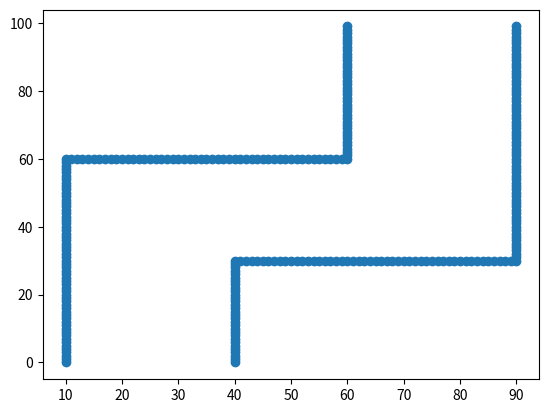

The script that saved this image: (Note: this script raises an exception after producing the figure.)
import numpy as np
from scipy.spatial import KDTree
# from random import randint as rd
import matplotlib.pyplot as plt
import time
final_coords_list = []
pointlist = {}

#Sample Room X,Y Coordinates
x_t = [10, 10, 10, 10, 10, 10, 10, 10, 10, 10, 10, 10, 10, 10, 10, 10, 10, 10, 10, 10, 10, 10, 10, 10, 10, 10, 10, 10, 10, 10, 10, 10, 10, 10, 10, 10, 10, 10, 10, 10, 10, 10, 10, 10, 10, 10, 10, 10, 10, 10, 10, 10, 10, 10, 10, 10, 10, 10, 10, 10, 40, 40, 40, 40, 40, 40, 40, 40, 40, 40, 40, 40, 40, 40, 40, 40, 40, 40, 40, 40, 40, 40, 40, 40, 40, 40, 40, 40, 40, 40, 10, 11, 12, 13, 14, 15, 16, 17, 18, 19, 20, 21, 22, 23, 24, 25, 26, 27, 28, 29, 30, 31, 32, 33, 34, 35, 36, 37, 38, 39, 40, 41, 42, 43, 44, 45, 46, 47, 48, 49, 50, 51, 52, 53, 54, 55, 56, 57, 58, 59, 40, 41, 42, 43, 44, 45, 46, 47, 48, 49, 50, 51, 52, 53, 54, 55, 56, 57, 58, 59, 60, 61, 62, 63, 64, 65, 66, 67, 68, 69, 70, 71, 72, 73, 74, 75, 76, 77, 78, 79, 80, 81, 82, 83, 84, 85, 86, 87, 88, 89, 60, 60, 60, 60, 60, 60, 60, 60, 60, 60, 60, 60, 60, 60, 60, 60, 60, 60, 60, 60, 60, 60, 60, 60, 60, 60, 60, 60, 60, 60, 60, 60, 60, 60, 60, 60, 60, 60, 60, 60, 90, 90, 90, 90, 90, 90, 90, 90, 90, 90, 90, 90, 90, 90, 90, 90, 90, 90, 90, 90, 90, 90, 90, 90, 90, 90, 90, 90, 90, 90, 90, 90, 90, 90, 90, 90, 90, 90, 90, 90, 90, 90, 90, 90, 90, 90, 90, 90, 90, 90, 90, 90, 90, 90, 90, 90, 90, 90, 90, 90, 90, 90, 90, 90, 90, 90, 90, 90, 90, 90]

y_t = [0, 1, 2, 3, 4, 5, 6, 7, 8, 9, 10, 11, 12, 13, 14, 15, 16, 17, 18, 19, 20, 21, 22, 23, 24, 25, 26, 27, 28, 29, 30, 31, 32, 33, 34, 35, 36, 37, 38, 39, 40, 41, 42, 43, 44, 45, 46, 47, 48, 49, 50, 51, 52, 53, 54, 55, 56, 57, 58, 59, 0, 1, 2, 3, 4, 5, 6, 7, 8, 9, 10, 11, 12, 13, 14, 15, 16, 17, 18, 19, 20, 21, 22, 23, 24, 25, 26, 27, 28, 29, 60, 60, 60, 60, 60, 60, 60, 60, 60, 60, 60, 60, 60, 60, 60, 60, 60, 60, 60, 60, 60, 60, 60, 60, 60, 60, 60, 60, 60, 60, 60, 60, 60, 60, 60, 60, 60, 60, 60, 60, 60, 60, 60, 60, 60, 60, 60, 60, 60, 60, 30, 30, 30, 30, 30, 30, 30, 30, 30, 30, 30, 30, 30, 30, 30, 30, 30, 30, 30, 30, 30, 30, 30, 30, 30, 30, 30, 30, 30, 30, 30, 30, 30, 30, 30, 30, 30, 30, 30, 30, 30, 30, 30, 30, 30, 30, 30, 30, 30, 30, 60, 61, 62, 63, 64, 65, 66, 67, 68, 69, 70, 71, 72, 73, 74, 75, 76, 77, 78, 79, 80, 81, 82, 83, 84, 85, 86, 87, 88, 89, 90, 91, 92, 93, 94, 95, 96, 97, 98, 99, 30, 31, 32, 33, 34, 35, 36, 37, 38, 39, 40, 41, 42, 43, 44, 45, 46, 47, 48, 49, 50, 51, 52, 53, 54, 55, 56, 57, 58, 59, 60, 61, 62, 63, 64, 65, 66, 67, 68, 69, 70, 71, 72, 73, 74, 75, 76, 77, 78, 79, 80, 81, 82, 83, 84, 85, 86, 87, 88, 89, 90, 91, 92, 93, 94, 95, 96, 97, 98, 99]

#One vertical line and one horizontal line
# x_t = [10, 10, 10, 10, 10, 10, 10, 10, 10, 10, 10, 10, 10, 10, 10, 10, 10, 10, 10, 10, 10, 10, 10, 10, 10, 10, 10, 10, 10, 10, 10, 10, 10, 10, 10, 10, 10, 10, 10, 10, 10, 10, 10, 10, 10, 10, 10, 10, 10, 10, 10, 10, 10, 10, 10, 10, 10, 10, 10, 10, 10, 11, 12, 13, 14, 15, 16, 17, 18, 19, 20, 21, 22, 23, 24, 25, 26, 27, 28, 29, 30, 31, 32, 33, 34, 35, 36, 37, 38, 39, 40, 41, 42, 43, 44, 45, 46, 47, 48, 49, 50, 51, 52, 53, 54, 55, 56, 57, 58, 59 ]
# y_t = [0, 1, 2, 3, 4, 5, 6, 7, 8, 9, 10, 11, 12, 13, 14, 15, 16, 17, 18, 19, 20, 21, 22, 23, 24, 25, 26, 27, 28, 29, 30, 31, 32, 33, 34, 35, 36, 37, 38, 39, 40, 41, 42, 43, 44, 45, 46, 47, 48, 49, 50, 51, 52, 53, 54, 55, 56, 57, 58, 59, 60, 60, 60, 60, 60, 60, 60, 60, 60, 60, 60, 60, 60, 60, 60, 60, 60, 60, 60, 60, 60, 60, 60, 60, 60, 60, 60, 60, 60, 60, 60, 60, 60, 60, 60, 60, 60, 60, 60, 60, 60, 60, 60, 60, 60, 60, 60, 60, 60, 60]

#Iterate through the point list and store the coordinates in a dictionary for future reference
for i in range(0,len(x_t)):
    xval = x_t[i]
    yval = y_t[i]
    final_coords_list.append((xval,yval))
    pointlist['p{}'.format(i)] = [xval,yval]


final_coords_list = np.array(final_coords_list)
x_coords,y_coords = zip(*final_coords_list)
plt.scatter(x_coords,y_coords)
plt.show()


start_s = time.time()
#Scipy KDTree implementation
kdtree = KDTree(final_coords_list)

end_s = time.time()

print(str(end_s-start_s)+" s")

#Input the position of the observer
print("Enter the current position X")
current_posx = int(input())
print("Enter the current position Y")
current_posy = int(input()) 
print("Press WASD to move or press E to exit\n")
while True:
    start_s = time.time()
    #Query point is the current location with a radius set to 10 unit distance. Change 10 to whatever is desired
    coords = kdtree.query_ball_point([current_posx,current_posy],r=10)
    end_s = time.time()
    #final_coords_list[coords] is a list of coordinate pairs that fall inside the specified distance
    point_list = final_coords_list[coords]
    #Incase there are no points in the vicinity we skip the current iteration and ask for next directional input
    if len(point_list) is not 0:
        # Split the coords terms to X and Y coordinates
        plot_x,plot_y = zip(*final_coords_list[coords])
        plt.scatter(plot_x,plot_y)
        plt.show()
    else:
        print("Skipped at:",str(current_posx)," ",str(current_posy))
        pass
    #Current position
    next_dir = input()
    if next_dir == 'w':
        current_posy = current_posy + 5
    elif next_dir == 'a':
        current_posx = current_posx - 5
    elif next_dir == 's':
        current_posy = current_posy - 5
    elif next_dir == 'd':
        current_posx = current_posx + 5
    elif next_dir == 'e':
        break
    else:
        pass